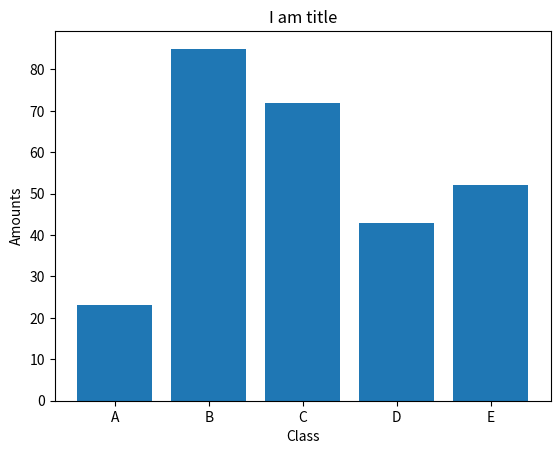

Recreate this plot in Python. (Note: this script raises an exception after producing the figure.)
import matplotlib.pyplot as plt

data = [23,85, 72, 43, 52]
labels = ['A', 'B', 'C', 'D', 'E']
plt.xticks(range(len(data)), labels)
plt.xlabel('Class')
plt.ylabel('Amounts')
plt.title('I am title')
plt.bar(range(len(data)), data) 
plt.savefig('./files/plot.png')